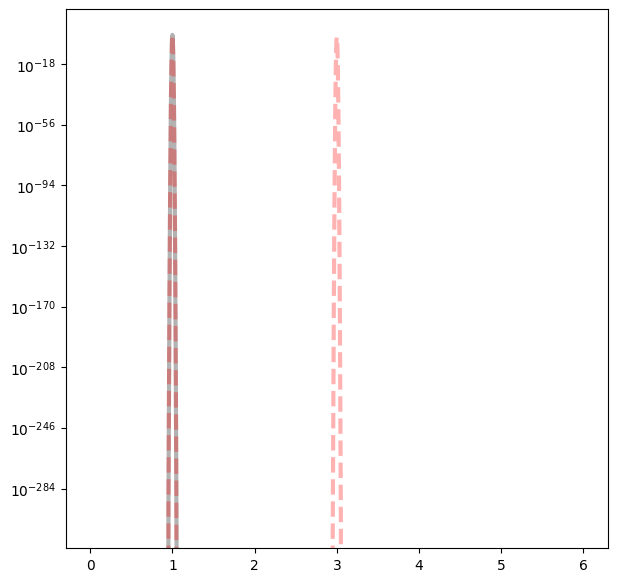

The matplotlib source for this figure: (Note: this script raises an exception after producing the figure.)
from scipy.fftpack import fft
import matplotlib.pyplot as plt
from matplotlib.pyplot import MultipleLocator, tick_params
import numpy as np
plt.rcParams['font.family'] = 'DeJavu Serif'
plt.rcParams["font.family"] = "Helvetica"

fig, ax = plt.subplots()

font = {'family':'Times New Roman', 'weight': 'roman', 'size':14}
fig = plt.figure(figsize=(7, 7), dpi = 128)

# ==============================================================================
conv = 27.211397                            # 1 a.u. = 27.211397 eV
meV_to_au = 1 / (conv * 1000)               # 1 meV
fs_to_au = 41.341                           # 1 fs = 41.341 a.u.
cm_to_au = 4.556335e-06                     # 1 cm^-1 = 4.556335e-06 a.u.
K_to_au = 1.0 / 3.1577464e+05               # 1 au = 3.1577464e+05 K
kcal_to_au = 1.5936e-03                     # 1 kcal/mol = 1.5936e-3 a.u.
# ==============================================================================

# Model Parameters
Delta = 245 * cm_to_au      # diabatic coupling
T = 0.01 * K_to_au           # temperature
beta = 1.0 / T

# phonon bath parameter
lam = 1.0 / conv            # reorganization energy
gamma = 2000 * cm_to_au
alpha = 2 * lam / gamma

# effective bath parameter
w_c = 2.0 / conv            # cavity frequency
t_DA = 69 * cm_to_au
g_DA = 0

# ==============================================================================

def coth(x):
    return 1. # / np.tanh(x)

# discretization
def bathParam(ωc, alpha, ndof):     # for bath descritization

    c = np.zeros(( ndof ))
    ω = np.zeros(( ndof ))
    for d in range(ndof):

        ω[d] =  - ωc * np.log(1 - (d + 1)/(ndof + 1))
        c[d] =  np.sqrt(alpha * ωc * ω[d]/ (2 * (ndof + 1)))

    return c, ω

# terms that going to be sum
def g_j(c_j, w_j, t):
    return - (c_j**2 / (w_j**2)) * (coth(beta*w_j/2) * (1 - np.cos(w_j * t)) - 1.0j * np.sin(w_j * t))

def DFT(w_c):

    ndof = 100

    UP = 2**7 * fs_to_au
    dt = 2**(-19) * fs_to_au
    nfft = int(UP / dt)
    print(nfft)

    t = np.linspace(0, UP, nfft)
    ft = np.zeros((nfft), dtype = complex)

    c, ω = bathParam(gamma, alpha, ndof) 
    for j in range(len(c)):
        ft += g_j(c[j], ω[j], t)

    print("reorganization energy", np.sum(c**2 / ω) * conv)

    ht = Delta + t_DA * g_DA * (- np.cos(w_c * t) + 1.0j * np.sin(w_c * t) * coth(beta * w_c / 2))
    ht = ht * (Delta + t_DA * g_DA * (- np.cos(w_c * t) + 1.0j * np.sin(w_c * t) * coth(beta * w_c / 2)))
    gt = t_DA**2 * (np.cos(w_c * t) * coth(beta * w_c / 2) + 1.0j * np.sin(w_c * t))
    ft_cav = ft - g_DA**2 * ((1 - np.cos(w_c * t)) * coth(beta * w_c / 2) - 1.0j * np.sin(w_c * t))
    
    C_t_out = 2 * Delta**2 * np.exp(ft) # * np.exp(1.0j * lam * t)
    C_t_cav = 2 * (ht + gt) * np.exp(ft_cav)

#    plt.plot(t, C_t_out, '-', color = 'black', label = 'Ct Outside Cavity')
#    plt.plot(t, C_t_cav, '--', color = 'red', label = 'Ct Inside Cavity')
#    plt.legend(frameon = False)
#    plt.show()

    return (2 * np.pi) * t / (UP * dt), np.real(fft(C_t_out)) * dt, np.real(fft(C_t_cav)) * dt

# Evaluate Marcus rate, Eq. 38 of [A. Semenov and A. Nitzan, J. Chem. Phys. 150, 174122 (2019)]
w = - np.linspace(0, 6 / conv, 2000)
Prefactor = np.sqrt(np.pi * beta / lam)
Exp_1 = np.exp(- beta * (- w - lam)**2 / (4 * lam))
Exp_2 = np.exp(- beta * (- w - lam - w_c)**2 / (4 * lam))
k_Marcus_out = Prefactor * Delta**2 * Exp_1
k_Marcus_in = Prefactor * (Delta**2 * Exp_1 + t_DA**2 * Exp_2)

# ==============================================================================
plt.semilogy(- w * conv, k_Marcus_out * conv, '-', linewidth = 3, color = 'black', label = 'Outside Cavity (Marcus)', alpha = .3)
plt.semilogy(- w * conv, k_Marcus_in * conv, '--', linewidth = 3, color = 'red', label = 'Inside Cavity (Marcus)', alpha = .3)

t, y, y_c = DFT(w_c)
plt.semilogy(t * conv, y * conv, 'o', markersize = 10, markeredgewidth = 2, markeredgecolor = "k", markerfacecolor = 'none', label = 'Outside Cavity (FGR)')
plt.semilogy(t * conv, y_c * conv, 'o-', color = '#0385FF', markersize = 6, markeredgewidth = 2, markeredgecolor = "#0385FF", markerfacecolor = '#0385FF', label = 'Inside Cavity (FGR)')

# ==============================================================================================
#                                      plotting set up     
# ==============================================================================================

# x and y range of plotting 
x1, x2 = 0, 6      # x-axis range: (x1, x2)
y1, y2 = 1e-8, 1e1     # y-axis range: (y1, y2)

plt.xlim(x1, x2)
plt.ylim(y1, y2)

# scale for major and minor locator
x_major_locator = MultipleLocator(1)
x_minor_locator = MultipleLocator(0.2)
# y_major_locator = MultipleLocator(0.5)
# y_minor_locator = MultipleLocator(0.1)

# x-axis and LHS y-axis
ax = plt.gca()
ax.xaxis.set_major_locator(x_major_locator)
ax.xaxis.set_minor_locator(x_minor_locator)
# ax.yaxis.set_major_locator(y_major_locator)
# ax.yaxis.set_minor_locator(y_minor_locator)
ax.tick_params(which = 'major', length = 8, labelsize = 10)
ax.tick_params(which = 'minor', length = 4)

x1_label = ax.get_xticklabels()
[x1_label_temp.set_fontname('Times New Roman') for x1_label_temp in x1_label]
y1_label = ax.get_yticklabels()
[y1_label_temp.set_fontname('Times New Roman') for y1_label_temp in y1_label]

plt.tick_params(labelsize = 20, which = 'both', direction = 'in')

# RHS y-axis
# ax2 = ax.twinx()
# ax2.yaxis.set_major_locator(y_major_locator)
# ax2.yaxis.set_minor_locator(y_minor_locator)
# ax2.tick_params(which = 'major', length = 8)
# ax2.tick_params(which = 'minor', length = 4)
# ax2.axes.yaxis.set_ticklabels([])

# plt.tick_params(which = 'both', direction = 'in')
# plt.ylim(y1, y2)

# name of x, y axis and the panel
ax.set_xlabel(r'- $\Delta$ G$_0$ (eV)', font = 'Times New Roman', size = 20)
ax.set_ylabel(r'Rate (eV / $\hbar$)', font = 'Times New Roman', size = 20)
# ax.set_title('Gamma=0.001 eV', font = 'Times New Roman', size = 20)

# legend location, font & markersize
# ax.legend(loc = 'upper right', prop = font, markerscale = 1, frameon = False)
# plt.legend(frameon = False)

# plt.show()

plt.savefig("Model A (2000).pdf", bbox_inches='tight')